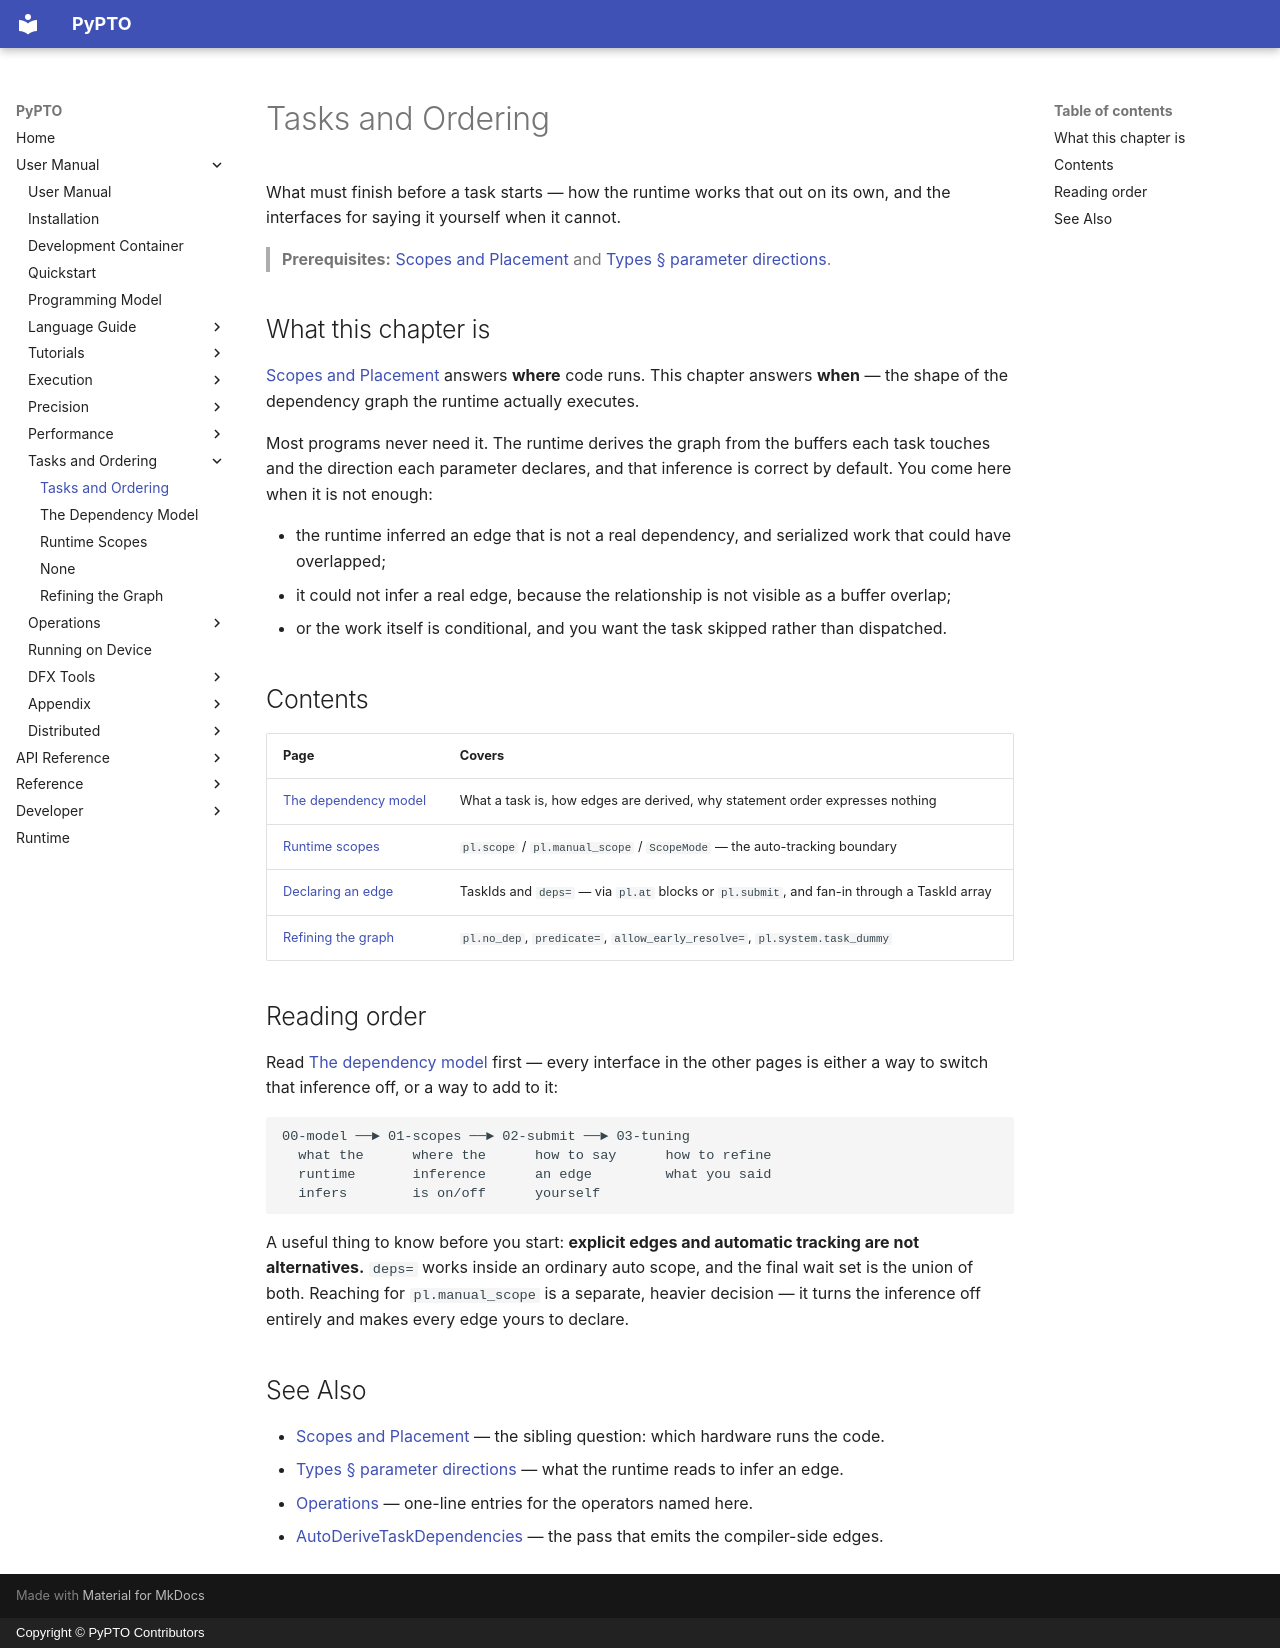

repository: hw-native-sys/pypto · page: en/user/tasks/index.html · generator: mkdocs · copyright: Copyright © PyPTO Contributors

# Tasks and Ordering

What must finish before a task starts — how the runtime works that out on its own, and the
interfaces for saying it yourself when it cannot.

> **Prerequisites:** [Scopes and Placement](../language/04-scopes.md) and
> [Types § parameter directions](../language/00-types.md#parameter-directions).

## What this chapter is

[Scopes and Placement](../language/04-scopes.md) answers **where** code runs. This chapter
answers **when** — the shape of the dependency graph the runtime actually executes.

Most programs never need it. The runtime derives the graph from the buffers each task
touches and the direction each parameter declares, and that inference is correct by
default. You come here when it is not enough:

- the runtime inferred an edge that is not a real dependency, and serialized work that
  could have overlapped;
- it could not infer a real edge, because the relationship is not visible as a buffer
  overlap;
- or the work itself is conditional, and you want the task skipped rather than dispatched.

## Contents

| Page | Covers |
| ---- | ------ |
| [The dependency model](00-model.md) | What a task is, how edges are derived, why statement order expresses nothing |
| [Runtime scopes](01-scopes.md) | `pl.scope` / `pl.manual_scope` / `ScopeMode` — the auto-tracking boundary |
| [Declaring an edge](02-submit.md) | TaskIds and `deps=` — via `pl.at` blocks or `pl.submit`, and fan-in through a TaskId array |
| [Refining the graph](03-tuning.md) | `pl.no_dep`, `predicate=`, `allow_early_resolve=`, `pl.system.task_dummy` |

## Reading order

Read [The dependency model](00-model.md) first — every interface in the other pages is
either a way to switch that inference off, or a way to add to it:

```text
00-model ──► 01-scopes ──► 02-submit ──► 03-tuning
  what the      where the      how to say      how to refine
  runtime       inference      an edge         what you said
  infers        is on/off      yourself
```

A useful thing to know before you start: **explicit edges and automatic tracking are not
alternatives.** `deps=` works inside an ordinary auto scope, and the final wait set is the
union of both. Reaching for `pl.manual_scope` is a separate, heavier decision — it turns
the inference off entirely and makes every edge yours to declare.

## See Also

- [Scopes and Placement](../language/04-scopes.md) — the sibling question: which hardware runs the code.
- [Types § parameter directions](../language/00-types.md#parameter-directions) — what the runtime reads to infer an edge.
- [Operations](../ops/01-catalog.md) — one-line entries for the operators named here.
- [AutoDeriveTaskDependencies](../../dev/passes/47-auto_derive_task_dependencies.md) — the pass that emits the compiler-side edges.
